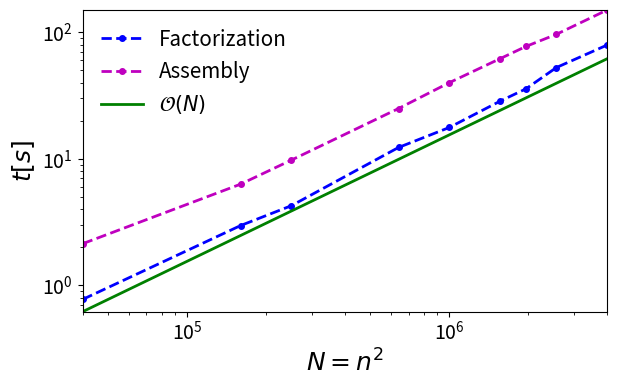

Python code for this plot:
import numpy as np

size = np.array([200.0,
        400.0,
        500.0,
        800.0,
        1000.0,
        1250.0,
        1400.0,
        1600.0,
        2000.0])

timing_factorization = np.array([ 0.77352955,
2.966673073,
4.260938869,
12.292629506,
17.698088652,
28.585287729,
35.76267899,
52.695841569,
79.456514489])


timing_build = np.array([   2.132851,
  6.304390,
  9.777168,
 24.985038,
 40.015493,
 61.975112,
 77.392156,
 96.510941,
150.347302])


import matplotlib.pyplot as plt

golden = 1.61803398875
width = 6
height = width/golden



fig = plt.figure(figsize=(width, height))


plt.loglog(size**2, timing_factorization, label='Factorization', color='b', linewidth=2, linestyle='--', marker='.', markersize=8.0, zorder=2)

plt.loglog(size**2, timing_build, label='Assembly', color='m', linewidth=2, linestyle='--', marker='.', markersize=8.0, zorder=2)

plt.loglog(size**2, (size**2)/(size[0]**2)*timing_factorization[0]*0.8, label=r'$\mathcal{O}(N)$', color='g', linewidth=2, linestyle='solid', markersize=8.0, zorder=2)

# plt.loglog(N_x**2, N_x**2 / 4.0e4, label=r' ', color='white', linewidth=0.0)

plt.legend(loc=2, ncol=1, frameon=False, fontsize=14.85)

# plt.title('Normalized run-time for inner loop')

plt.xlabel(r'$N=n^2$', fontsize=18)
plt.ylabel(r'$t[s]$', fontsize=18)

plt.gca().tick_params(labelsize=14)

plt.autoscale(True, 'both', True)
plt.tight_layout(pad=0.1)

fig.savefig('scaling_factorization.pdf')

plt.close('all')

# plt.show()
